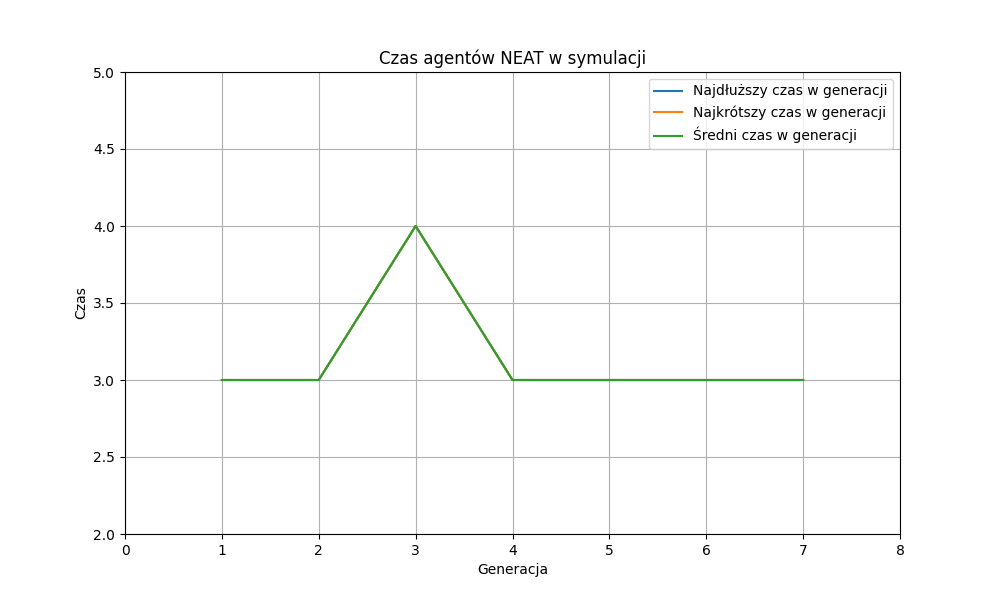

Data behind this chart, as committed beside it:
Generacja, Najd³u¿szy czas w generacji, Najkrótszy czas w generacji, Œredni czas w generacji
1, 3, 3, 3.0
2, 3, 3, 3.0
3, 4, 4, 4.0
4, 3, 3, 3.0
5, 3, 3, 3.0
6, 3, 3, 3.0
7, 3, 3, 3.0
